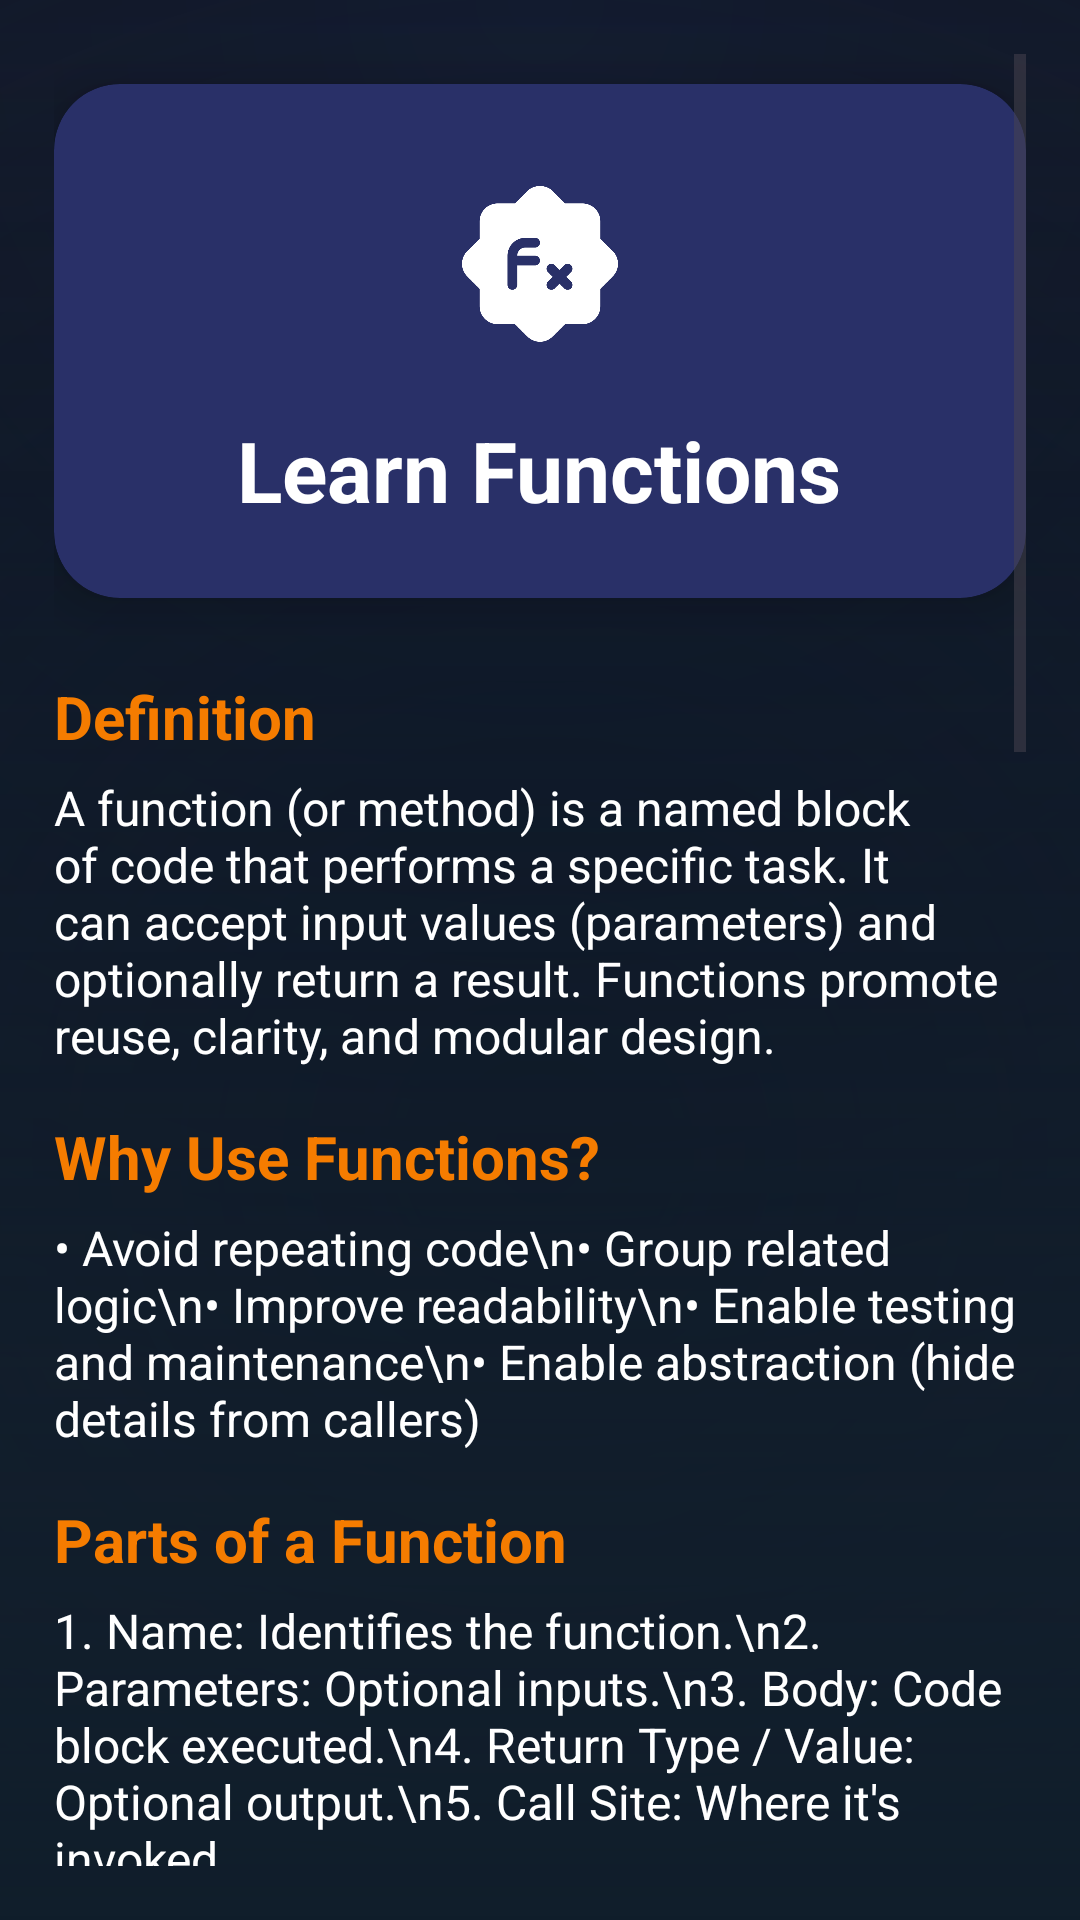

Reconstruct the res/layout file that produces this screen, plus the resources it refers to.
<!-- AndroidManifest.xml: application theme Theme.CodePath -->
<!-- res/layout/activity_function_detail.xml -->
<?xml version="1.0" encoding="utf-8"?>
<ScrollView xmlns:android="http://schemas.android.com/apk/res/android"
    xmlns:cardView="http://schemas.android.com/apk/res-auto"
    android:layout_width="match_parent"
    android:layout_height="match_parent"
    android:background="@drawable/bg_background"
    android:padding="18dp">

    <LinearLayout
        android:layout_width="match_parent"
        android:layout_height="wrap_content"
        android:orientation="vertical"
        android:paddingBottom="32dp"
        android:gravity="center_horizontal">

        
        <androidx.cardview.widget.CardView
            android:layout_width="match_parent"
            android:layout_height="wrap_content"
            android:layout_marginBottom="18dp"
            android:layout_marginTop="10dp"
            cardView:cardCornerRadius="22dp"
            cardView:cardElevation="10dp"
            cardView:cardBackgroundColor="@color/card_bg">

            <LinearLayout
                android:layout_width="match_parent"
                android:layout_height="wrap_content"
                android:orientation="vertical"
                android:gravity="center_horizontal"
                android:padding="24dp">

                <ImageView
                    android:id="@+id/iconFunctions"
                    android:layout_width="72dp"
                    android:layout_height="72dp"
                    android:src="@drawable/ic_functions"
                    android:padding="10dp"
                    android:contentDescription="@string/app_name"
                    android:layout_gravity="center_horizontal"/>

                <TextView
                    android:id="@+id/titleFunctions"
                    android:layout_width="wrap_content"
                    android:layout_height="wrap_content"
                    android:text="Learn Functions"
                    android:textSize="28sp"
                    android:textStyle="bold"
                    android:textColor="@color/white"
                    android:layout_marginTop="14dp"
                    android:layout_gravity="center_horizontal"/>
            </LinearLayout>
        </androidx.cardview.widget.CardView>

        
        <TextView
            android:layout_width="match_parent"
            android:layout_height="wrap_content"
            android:text="Definition"
            android:textStyle="bold"
            android:textSize="20sp"
            android:textColor="#F57C00"
            android:layout_marginTop="8dp"
            android:layout_marginBottom="6dp"/>
        <TextView
            android:layout_width="match_parent"
            android:layout_height="wrap_content"
            android:text="A function (or method) is a named block of code that performs a specific task. It can accept input values (parameters) and optionally return a result. Functions promote reuse, clarity, and modular design."
            android:textSize="16sp"
            android:textColor="@color/white"
            android:layout_marginBottom="16dp"/>

        
        <TextView
            android:layout_width="match_parent"
            android:layout_height="wrap_content"
            android:text="Why Use Functions?"
            android:textStyle="bold"
            android:textSize="20sp"
            android:textColor="#F57C00"
            android:layout_marginBottom="6dp"/>
        <TextView
            android:layout_width="match_parent"
            android:layout_height="wrap_content"
            android:text="• Avoid repeating code\n• Group related logic\n• Improve readability\n• Enable testing and maintenance\n• Enable abstraction (hide details from callers)"
            android:textSize="16sp"
            android:textColor="@color/white"
            android:layout_marginBottom="16dp"/>

        
        <TextView
            android:layout_width="match_parent"
            android:layout_height="wrap_content"
            android:text="Parts of a Function"
            android:textStyle="bold"
            android:textSize="20sp"
            android:textColor="#F57C00"
            android:layout_marginBottom="6dp"/>
        <TextView
            android:layout_width="match_parent"
            android:layout_height="wrap_content"
            android:text="1. Name: Identifies the function.\n2. Parameters: Optional inputs.\n3. Body: Code block executed.\n4. Return Type / Value: Optional output.\n5. Call Site: Where it's invoked."
            android:textSize="16sp"
            android:textColor="@color/white"
            android:layout_marginBottom="16dp"/>

        
        <TextView
            android:layout_width="match_parent"
            android:layout_height="wrap_content"
            android:text="Parameters vs Arguments"
            android:textStyle="bold"
            android:textSize="18sp"
            android:textColor="#FF9800"
            android:layout_marginTop="10dp"
            android:layout_marginBottom="4dp"/>
        <TextView
            android:layout_width="match_parent"
            android:layout_height="wrap_content"
            android:text="Parameters are placeholders in the function definition. Arguments are the actual values you pass when calling the function."
            android:textSize="15sp"
            android:textColor="@color/white"
            android:layout_marginBottom="8dp"/>

        
        <TextView
            android:layout_width="match_parent"
            android:layout_height="wrap_content"
            android:text="Example (Java)"
            android:textStyle="bold"
            android:textSize="18sp"
            android:textColor="#FF9800"
            android:layout_marginTop="8dp"
            android:layout_marginBottom="4dp"/>
        <TextView
            android:layout_width="match_parent"
            android:layout_height="wrap_content"
            android:text="int add(int a, int b) {\n    return a + b;\n}\n\nint result = add(3, 5); // result = 8"
            android:textSize="14sp"
            android:fontFamily="monospace"
            android:textColor="@color/white"
            android:layout_marginBottom="12dp"/>

        
        <TextView
            android:layout_width="match_parent"
            android:layout_height="wrap_content"
            android:text="Return vs Void Functions"
            android:textStyle="bold"
            android:textSize="18sp"
            android:textColor="#FF9800"
            android:layout_marginTop="8dp"
            android:layout_marginBottom="4dp"/>
        <TextView
            android:layout_width="match_parent"
            android:layout_height="wrap_content"
            android:text="A function with a return type sends back a value. A void function performs an action but does not return a value."
            android:textSize="15sp"
            android:textColor="@color/white"
            android:layout_marginBottom="6dp"/>
        <TextView
            android:layout_width="match_parent"
            android:layout_height="wrap_content"
            android:text='// Void example:\nvoid greet(String name){\n    System.out.println("Hello " + name);\n}\n\n// Returns a value:\nboolean isEven(int n){\n    return n % 2 == 0;\n}'
            android:textSize="14sp"
            android:fontFamily="monospace"
            android:textColor="@color/white"
            android:layout_marginBottom="12dp"
            android:textIsSelectable="true"/>
        
        <TextView
            android:layout_width="match_parent"
            android:layout_height="wrap_content"
            android:text="Pure vs Impure Functions"
            android:textStyle="bold"
            android:textSize="18sp"
            android:textColor="#FF9800"
            android:layout_marginTop="8dp"
            android:layout_marginBottom="4dp"/>
        <TextView
            android:layout_width="match_parent"
            android:layout_height="wrap_content"
            android:text="Pure: Output depends only on inputs, no side effects.\nImpure: Reads/writes external state, logs, modifies global variables, etc."
            android:textSize="15sp"
            android:textColor="@color/white"
            android:layout_marginBottom="12dp"/>

        
        <TextView
            android:layout_width="match_parent"
            android:layout_height="wrap_content"
            android:text="Common Mistakes"
            android:textStyle="bold"
            android:textSize="18sp"
            android:textColor="#FF9800"
            android:layout_marginTop="8dp"
            android:layout_marginBottom="4dp"/>
        <TextView
            android:layout_width="match_parent"
            android:layout_height="wrap_content"
            android:text="• Making functions do too many things\n• Using unclear names\n• Excessive parameters (more than 3–4)\n• Not reusing existing functions\n• Ignoring return values"
            android:textSize="15sp"
            android:textColor="@color/white"
            android:layout_marginBottom="12dp"/>

        
        <TextView
            android:layout_width="match_parent"
            android:layout_height="wrap_content"
            android:text="Practice Ideas"
            android:textStyle="bold"
            android:textSize="18sp"
            android:textColor="#FF9800"
            android:layout_marginTop="8dp"
            android:layout_marginBottom="4dp"/>
        <TextView
            android:layout_width="match_parent"
            android:layout_height="wrap_content"
            android:text="1. Write a function to find the max of two numbers.\n2. Make a function that prints a multiplication table for a number.\n3. Create a function that reverses a string.\n4. Make a function that counts vowels."
            android:textSize="15sp"
            android:textColor="@color/white"
            android:layout_marginBottom="18dp"/>

        
        <TextView
            android:layout_width="match_parent"
            android:layout_height="wrap_content"
            android:text="Tips"
            android:textStyle="bold"
            android:textSize="16sp"
            android:textColor="#F57C00"
            android:layout_marginBottom="4dp"/>
        <TextView
            android:layout_width="match_parent"
            android:layout_height="wrap_content"
            android:text="• Keep functions small and focused.\n• Use verbs for function names (calculateTotal, findUser).\n• Refactor duplicated logic into functions early.\n• Write tests for critical functions."
            android:textSize="15sp"
            android:textColor="@color/white"
            android:layout_marginBottom="24dp"/>

        
        <androidx.appcompat.widget.AppCompatButton
            android:id="@+id/btnShareFunctions"
            android:layout_width="match_parent"
            android:layout_height="56dp"
            android:text="Share"
            android:textStyle="bold"
            android:textSize="18sp"
            android:textColor="@color/white"
            android:background="@drawable/rounded_button_bg"
            android:layout_margin="10dp"/>
    </LinearLayout>
</ScrollView>
<!-- resources referenced by this layout -->
<resources>
  <color name="card_bg">#293068</color>
  <color name="white">#FFFFFFFF</color>
  <!-- drawable bg_background (drawable) -->
  <?xml version="1.0" encoding="utf-8"?>
  <layer-list xmlns:android="http://schemas.android.com/apk/res/android">
  
      
      <item>
          <shape android:shape="rectangle">
              <gradient
                  android:type="linear"
                  android:angle="270"
                  android:startColor="#000000"
                  android:endColor="#232738" />
          </shape>
      </item>
  
      
      <item android:top="0dp" android:bottom="0dp">
          <shape android:shape="rectangle">
              <gradient
                  android:type="radial"
                  android:gradientRadius="900dp"
                  android:centerX="50%"
                  android:centerY="0%"
                  android:startColor="#0A152A"
              android:endColor="#00000000" />
          </shape>
      </item>
  
      
      <item>
          <shape android:shape="rectangle">
              <gradient
                  android:type="radial"
                  android:gradientRadius="1200dp"
                  android:centerX="50%"
                  android:centerY="60%"
                  android:startColor="#00000000"
                  android:endColor="#232738" />
          </shape>
      </item>
  
      
      <item android:gravity="bottom">
          <shape android:shape="rectangle">
              <gradient
                  android:type="linear"
                  android:angle="90"
                  android:startColor="#0F1D2A"
                  android:endColor="#00000000" />
          </shape>
      </item>
  
  </layer-list>
  <!-- drawable ic_functions: png bitmap (drawable, 11528 bytes) -->
  <string name="app_name">CodePath</string>
  <style name="Theme.CodePath" parent="Base.Theme.CodePath" />
  <style name="Base.Theme.CodePath" parent="Theme.Material3.Light.NoActionBar">
          <item name="colorPrimary">@color/primary</item>
          <item name="android:windowLightStatusBar">false</item>
          <item name="android:statusBarColor">@color/md_primaryDark</item>
      </style>
  <color name="primary">#0A152A</color>
  <color name="md_primaryDark">#0A152A</color>
</resources>
